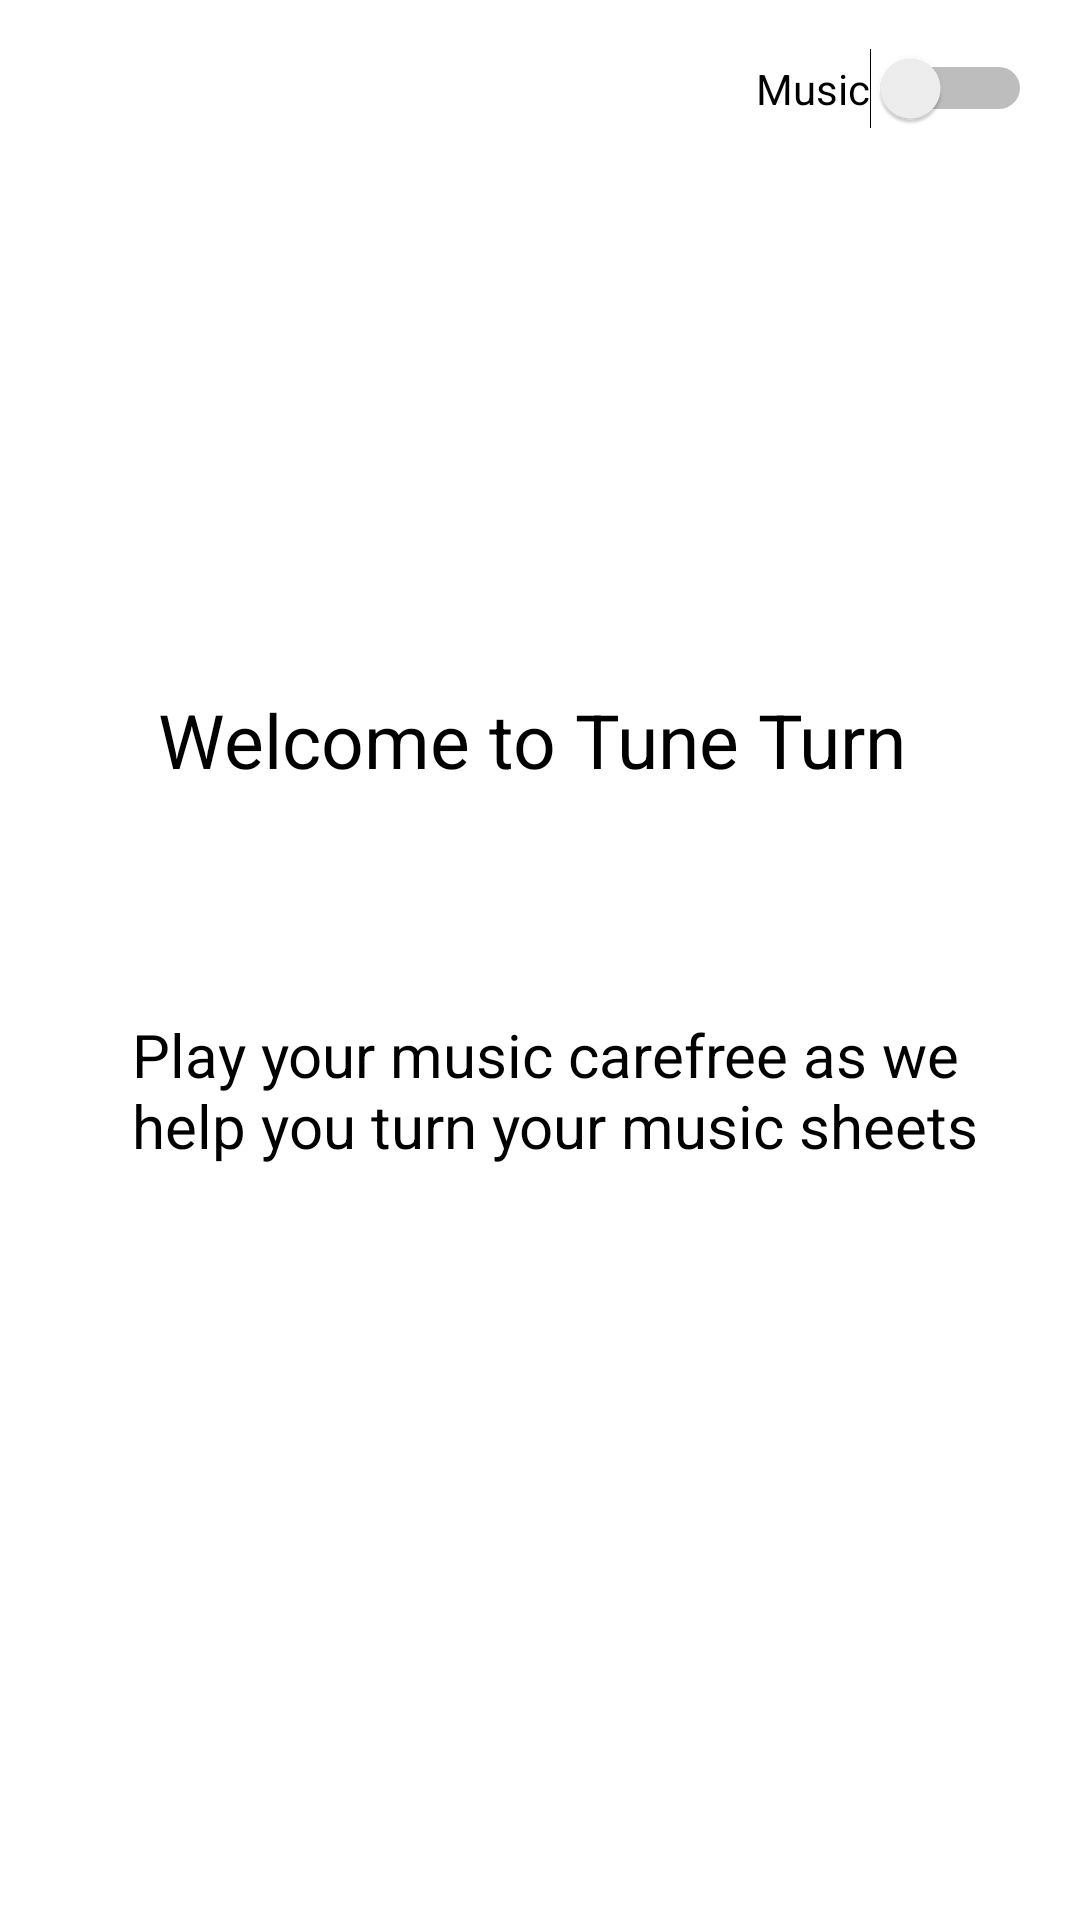

Produce the Android XML layout that renders to this screen, including the resource entries it uses.
<!-- AndroidManifest.xml: application theme Theme.TuneTurn -->
<!-- res/layout/fragment_first.xml -->
<?xml version="1.0" encoding="utf-8"?>
<androidx.constraintlayout.widget.ConstraintLayout xmlns:android="http://schemas.android.com/apk/res/android"
    xmlns:app="http://schemas.android.com/apk/res-auto"
    xmlns:tools="http://schemas.android.com/tools"
    android:layout_width="match_parent"
    android:layout_height="match_parent"
    tools:context=".FirstFragment">

    <TextView
        android:id="@+id/textview_first"
        android:layout_width="254dp"
        android:layout_height="72dp"
        android:layout_marginBottom="8dp"
        android:text="Welcome to Tune Turn"
        android:textColor="@color/black"
        android:textSize="25sp"
        app:layout_constraintBottom_toBottomOf="parent"
        app:layout_constraintEnd_toEndOf="parent"
        app:layout_constraintHorizontal_bias="0.496"
        app:layout_constraintStart_toStartOf="parent"
        app:layout_constraintTop_toTopOf="parent"
        app:layout_constraintVertical_bias="0.41"
        tools:text="Welcome to Tune Turn" />

    <Switch
        android:id="@+id/switch2"
        android:layout_width="wrap_content"
        android:layout_height="wrap_content"
        android:layout_marginTop="16dp"
        android:layout_marginEnd="16dp"
        android:text="Music"
        app:layout_constraintEnd_toEndOf="parent"
        app:layout_constraintTop_toTopOf="parent" />

    <TextView
        android:id="@+id/textView"
        android:layout_width="288dp"
        android:layout_height="102dp"
        android:layout_marginStart="44dp"
        android:layout_marginBottom="200dp"
        android:text="Play your music carefree as we help you turn your music sheets"
        android:textColor="@color/black"
        android:textSize="20sp"
        app:layout_constraintBottom_toBottomOf="parent"
        app:layout_constraintStart_toStartOf="parent" />

    <androidx.constraintlayout.widget.ConstraintLayout
        android:layout_width="58dp"
        android:layout_height="42dp"
        android:layout_marginBottom="92dp"
        app:layout_constraintBottom_toTopOf="@+id/textView"
        tools:layout_editor_absoluteX="273dp">

    </androidx.constraintlayout.widget.ConstraintLayout>
</androidx.constraintlayout.widget.ConstraintLayout>
<!-- resources referenced by this layout -->
<resources>
  <style name="Theme.TuneTurn" parent="Theme.MaterialComponents.DayNight.DarkActionBar">
          
          <item name="colorPrimary">@color/purple_500</item>
          <item name="colorPrimaryVariant">@color/purple_700</item>
          <item name="colorOnPrimary">@color/white</item>
          
          <item name="colorSecondary">@color/teal_200</item>
          <item name="colorSecondaryVariant">@color/teal_700</item>
          <item name="colorOnSecondary">@color/black</item>
          
          <item name="android:statusBarColor">?attr/colorPrimaryVariant</item>
          
      </style>
  <!-- not gathered from this repository: default colours our renderer supplied (Android Studio template values) -->
  <color name="purple_500">#FF6200EE</color>
  <color name="purple_700">#FF3700B3</color>
  <color name="teal_200">#FF03DAC5</color>
  <color name="teal_700">#FF018786</color>
  <color name="black">#FF000000</color>
  <color name="white">#FFFFFFFF</color>
</resources>
